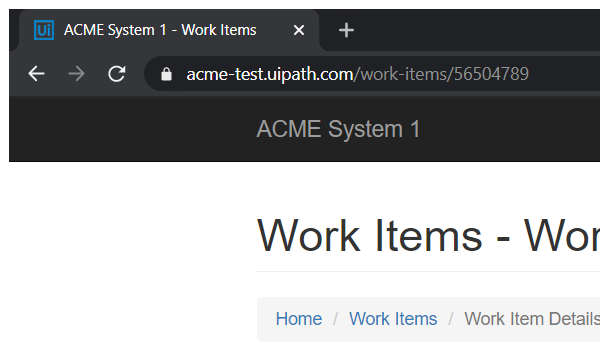
Task: Activity from UiAcademy
Workflow: CloseAllApplications

Step 1: Attach Browser 'chrome.exe ACME' in window 'ACME System 1 - Work Items' (chrome.exe)

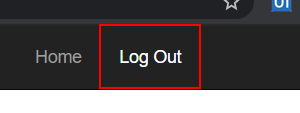
Step 2: click on the link 'Log Out'
